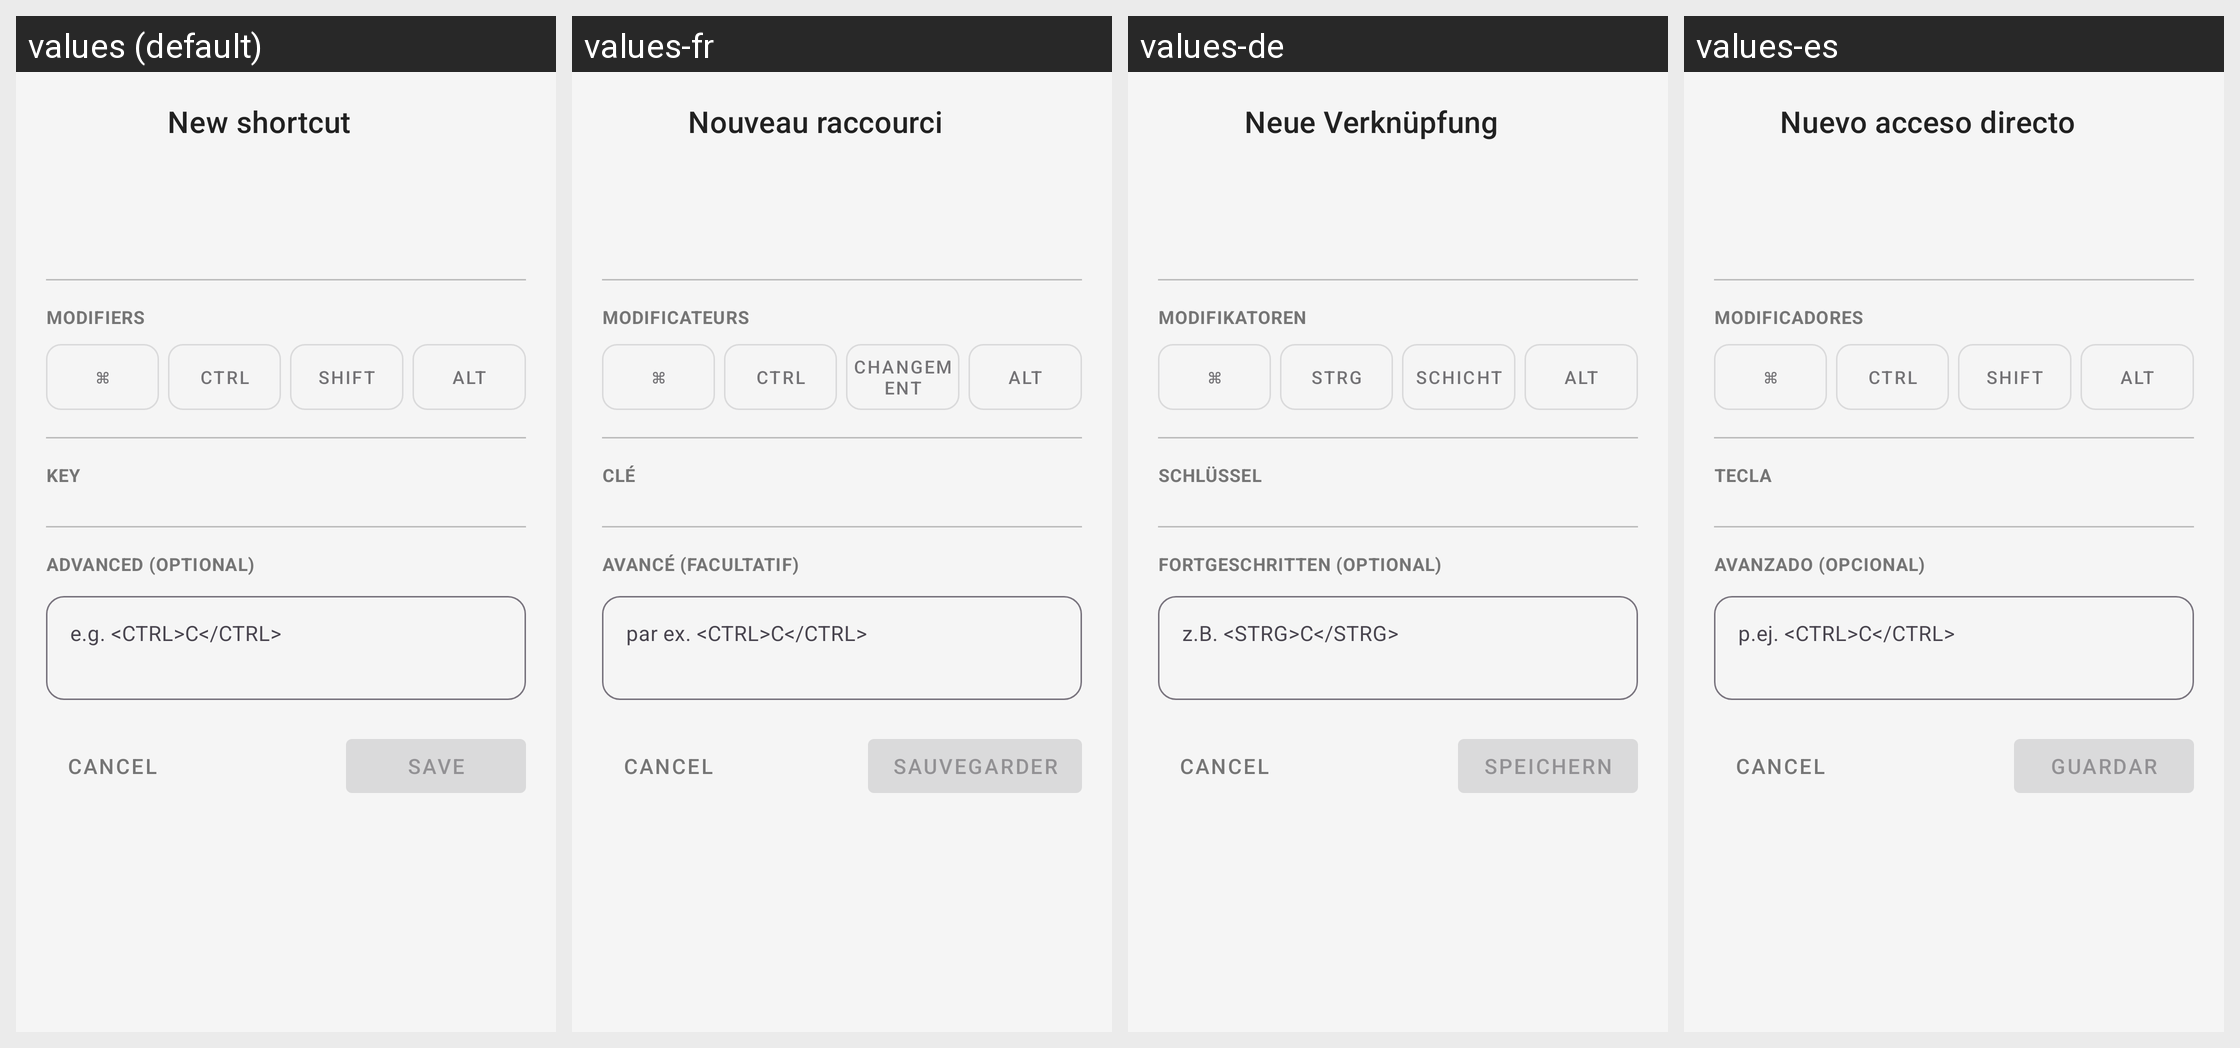

This grid shows one Android layout under several languages. Give, for every string resource on the screen, its name, the default text and each shown locale's text.
Android screen res/layout/bottomsheet_create_shortcut.xml rendered under 4 locales, left to right: values (default), values-fr, values-de, values-es. Device: Nexus 5 (rendered at 1080×1920; each locale shown at half size, 540×960, under a caption strip naming it); theme Theme.KeyCmd.
Other locales in the repository, not shown: values-it, values-ja, values-ko, values-pt-rBR, values-ru, values-zh-rCN, values-zh-rHK, values-zh-rTW.
Strings drawn on this screen, with the default value and each locale's value (text and hints the layout hard-codes, and strings that could not be matched under every locale, appear in the picture but are not listed):

create_shortcut_sheet_title
  values: New shortcut
  values-fr: Nouveau raccourci
  values-de: Neue Verknüpfung
  values-es: Nuevo acceso directo

create_shortcut_modifiers_label
  values: Modifiers
  values-fr: Modificateurs
  values-de: Modifikatoren
  values-es: Modificadores

create_shortcut_mod_cmd
  values: ⌘
  values-fr: ⌘
  values-de: ⌘
  values-es: ⌘

create_shortcut_mod_ctrl
  values: Ctrl
  values-fr: Ctrl
  values-de: Strg
  values-es: Ctrl

create_shortcut_mod_shift
  values: Shift
  values-fr: Changement
  values-de: Schicht
  values-es: Shift

create_shortcut_mod_alt
  values: Alt
  values-fr: Alt
  values-de: Alt
  values-es: Alt

create_shortcut_key_label
  values: Key
  values-fr: Clé
  values-de: Schlüssel
  values-es: Tecla

create_shortcut_advanced_label
  values: Advanced (optional)
  values-fr: Avancé (facultatif)
  values-de: Fortgeschritten (optional)
  values-es: Avanzado (opcional)

create_shortcut_advanced_hint
  values: e.g. <CTRL>C</CTRL>
  values-fr: par ex. <CTRL>C</CTRL>
  values-de: z.B. <STRG>C</STRG>
  values-es: p.ej. <CTRL>C</CTRL>

create_shortcut_save
  values: Save
  values-fr: Sauvegarder
  values-de: Speichern
  values-es: Guardar
